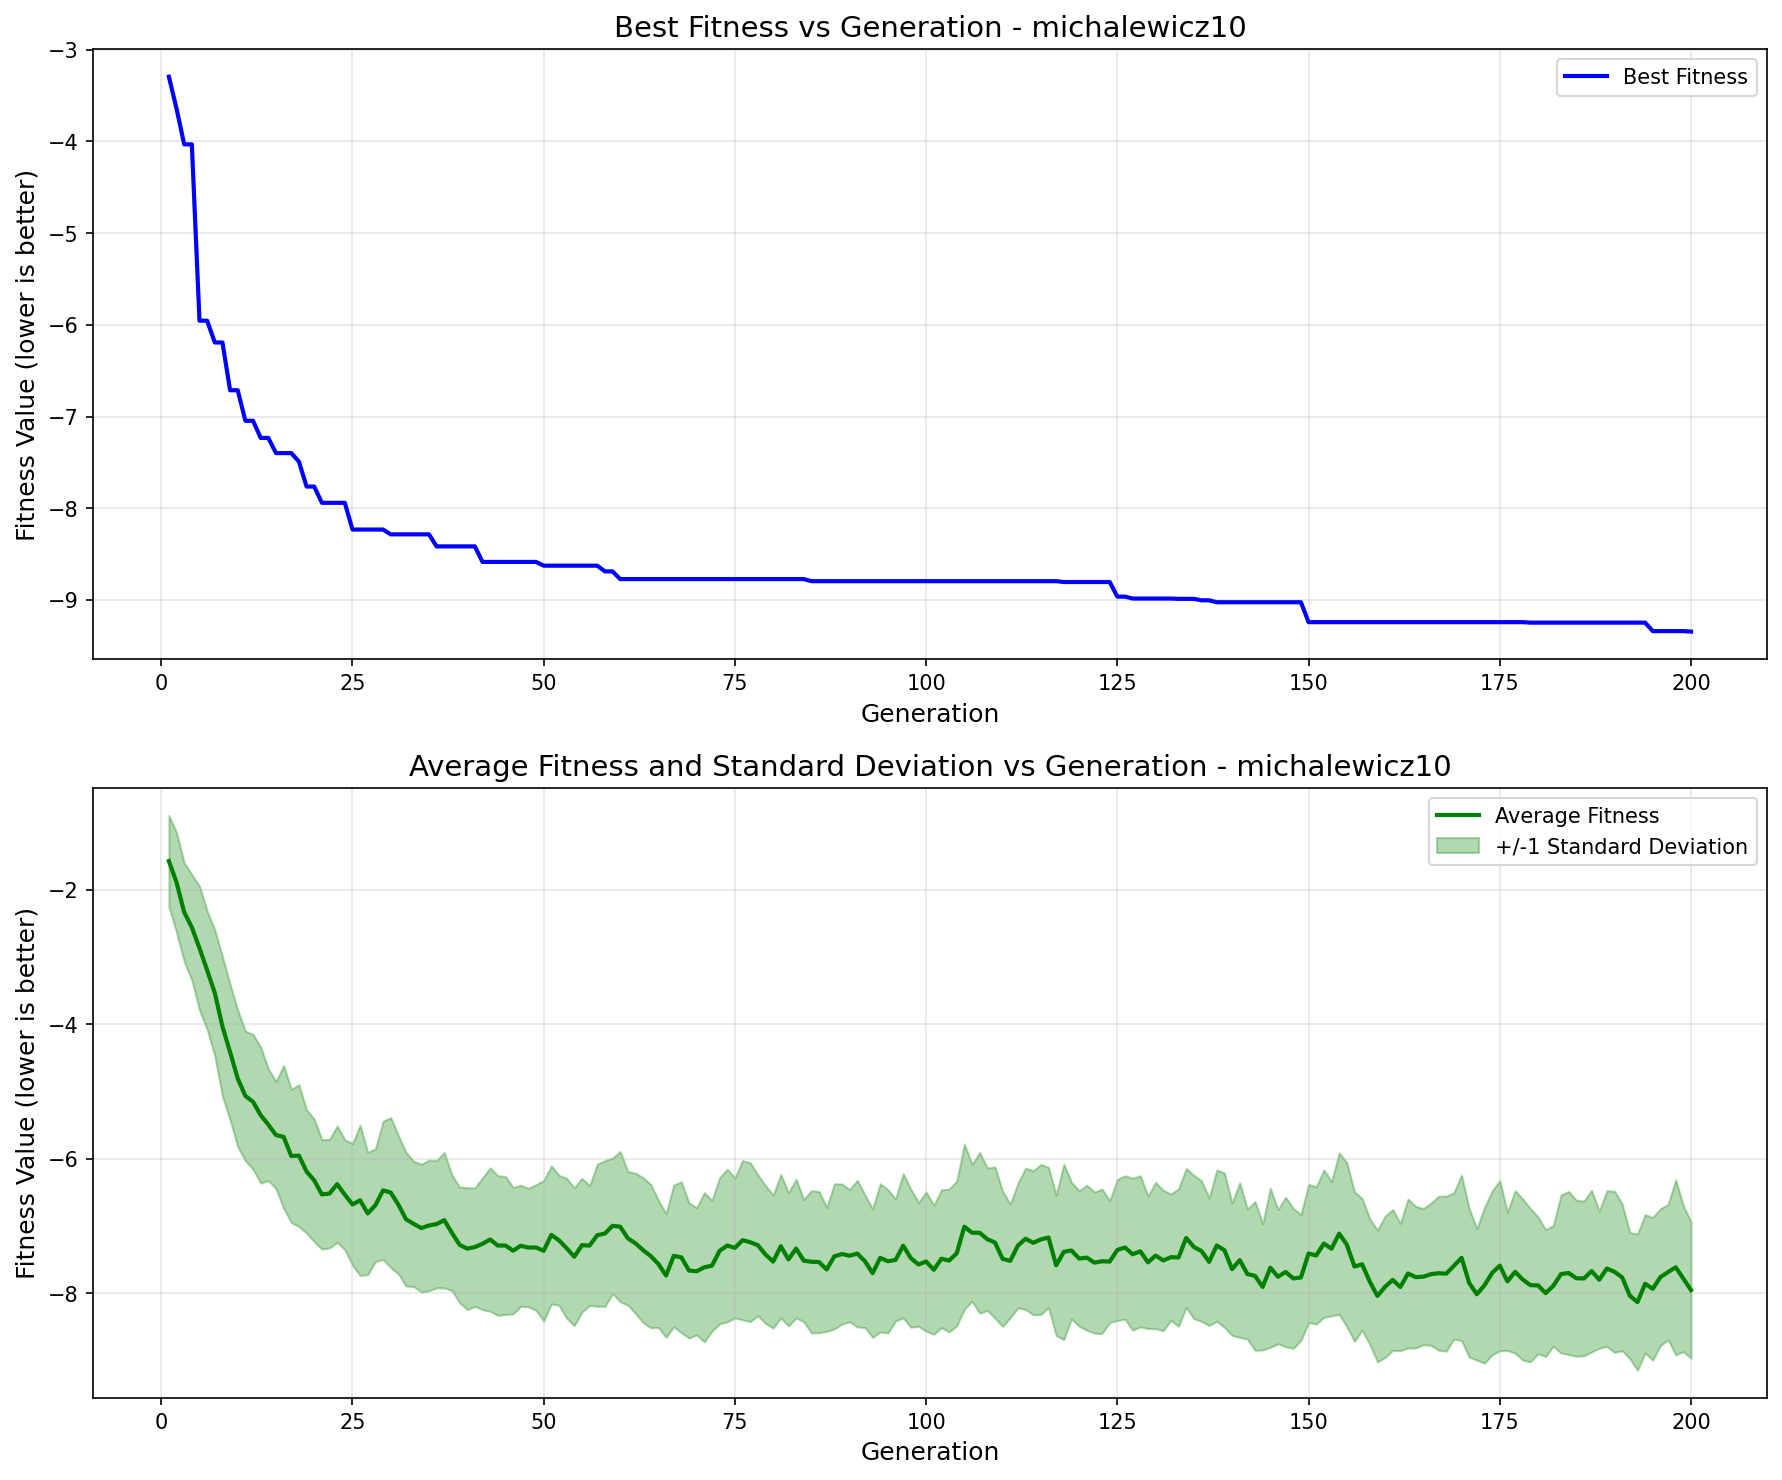

Source data for this figure (header and first rows):
generation, best_fitness, best_individual, mean_fitness, std_dev
1, -3.296, [2.8957024631625083, 2.429284486369521, …, -1.574, 0.6771
2, -3.644, [3.018063786670826, 0.8434430143870716, …, -1.894, 0.7436
3, -4.033, [2.8957024631625083, 0.9569183029856775,…, -2.336, 0.7341
4, -4.033, [2.8957024631625083, 0.9569183029856775,…, -2.56, 0.7865
5, -5.956, [2.5159804306456675, 1.5061363445182916,…, -2.87, 0.9232
6, -5.956, [2.5159804306456675, 1.5061363445182916,…, -3.198, 0.881
7, -6.193, [2.5159804306456675, 1.5061363445182916,…, -3.535, 0.9384
8, -6.193, [2.5159804306456675, 1.5061363445182916,…, -4.034, 1.04
9, -6.714, [2.5159804306456675, 1.5061363445182916,…, -4.416, 1.009
10, -6.714, [2.5159804306456675, 1.5061363445182916,…, -4.808, 1.015
11, -7.047, [2.3294276466493526, 1.5061363445182916,…, -5.068, 0.9645
12, -7.047, [2.3294276466493526, 1.5061363445182916,…, -5.155, 1.004
13, -7.234, [2.1479195193519254, 1.5061363445182916,…, -5.354, 1.011
14, -7.234, [2.1479195193519254, 1.5061363445182916,…, -5.495, 0.8314
15, -7.399, [2.1479195193519254, 1.5061363445182916,…, -5.65, 0.797
16, -7.399, [2.1479195193519254, 1.5061363445182916,…, -5.677, 1.062
17, -7.399, [2.1479195193519254, 1.5061363445182916,…, -5.961, 0.991
18, -7.492, [2.1479195193519254, 1.5344777370204428,…, -5.955, 1.055
19, -7.764, [2.1479195193519254, 1.5061363445182916,…, -6.192, 0.9149
20, -7.764, [2.1479195193519254, 1.5061363445182916,…, -6.324, 0.9121
21, -7.941, [2.1479195193519254, 1.5061363445182916,…, -6.532, 0.8146
22, -7.941, [2.1479195193519254, 1.5061363445182916,…, -6.52, 0.808
23, -7.941, [2.1479195193519254, 1.5061363445182916,…, -6.379, 0.865
24, -7.941, [2.1479195193519254, 1.5061363445182916,…, -6.537, 0.8186
25, -8.232, [2.1479195193519254, 1.5061363445182916,…, -6.681, 0.9042
26, -8.232, [2.1479195193519254, 1.5061363445182916,…, -6.621, 1.118
27, -8.232, [2.1479195193519254, 1.5061363445182916,…, -6.815, 0.9101
28, -8.232, [2.1479195193519254, 1.5061363445182916,…, -6.692, 0.8386
29, -8.232, [2.1479195193519254, 1.5061363445182916,…, -6.472, 1.028
30, -8.285, [2.1479195193519254, 1.5061363445182916,…, -6.505, 1.116
31, -8.285, [2.1479195193519254, 1.5061363445182916,…, -6.685, 1.029
32, -8.285, [2.1479195193519254, 1.5061363445182916,…, -6.902, 0.9943
33, -8.285, [2.1479195193519254, 1.5061363445182916,…, -6.97, 0.9319
34, -8.285, [2.1479195193519254, 1.5061363445182916,…, -7.034, 0.9509
35, -8.285, [2.1479195193519254, 1.5061363445182916,…, -6.994, 0.9718
36, -8.416, [2.1479195193519254, 1.5769694120750533,…, -6.974, 0.9472
37, -8.416, [2.1479195193519254, 1.5769694120750533,…, -6.915, 1.008
38, -8.416, [2.1479195193519254, 1.5769694120750533,…, -7.104, 0.8584
39, -8.416, [2.1479195193519254, 1.5769694120750533,…, -7.281, 0.8598
40, -8.416, [2.1479195193519254, 1.5769694120750533,…, -7.339, 0.9059
41, -8.416, [2.1479195193519254, 1.5769694120750533,…, -7.315, 0.8812
42, -8.585, [2.1479195193519254, 1.5769694120750533,…, -7.266, 0.9804
43, -8.585, [2.1479195193519254, 1.5769694120750533,…, -7.203, 1.066
44, -8.585, [2.1479195193519254, 1.5769694120750533,…, -7.293, 1.039
45, -8.585, [2.1479195193519254, 1.5769694120750533,…, -7.292, 1.025
46, -8.585, [2.1479195193519254, 1.5769694120750533,…, -7.369, 0.9408
47, -8.585, [2.1479195193519254, 1.5769694120750533,…, -7.296, 0.901
48, -8.585, [2.1479195193519254, 1.5769694120750533,…, -7.323, 0.8808
49, -8.585, [2.1479195193519254, 1.5769694120750533,…, -7.322, 0.9351
50, -8.626, [2.1479195193519254, 1.5769694120750533,…, -7.371, 1.045
51, -8.626, [2.1479195193519254, 1.5769694120750533,…, -7.134, 1.027
52, -8.626, [2.1479195193519254, 1.5769694120750533,…, -7.215, 0.9661
53, -8.626, [2.1479195193519254, 1.5769694120750533,…, -7.333, 1.042
54, -8.626, [2.1479195193519254, 1.5769694120750533,…, -7.46, 1.025
55, -8.626, [2.1479195193519254, 1.5769694120750533,…, -7.288, 0.9956
56, -8.626, [2.1479195193519254, 1.5769694120750533,…, -7.293, 0.8918
57, -8.626, [2.1479195193519254, 1.5769694120750533,…, -7.139, 1.055
58, -8.688, [2.1479195193519254, 1.5769694120750533,…, -7.114, 1.085
59, -8.688, [2.1479195193519254, 1.5769694120750533,…, -6.999, 1.009
60, -8.772, [2.2170344637225754, 1.5769694120750533,…, -7.012, 1.117
... 140 more rows
